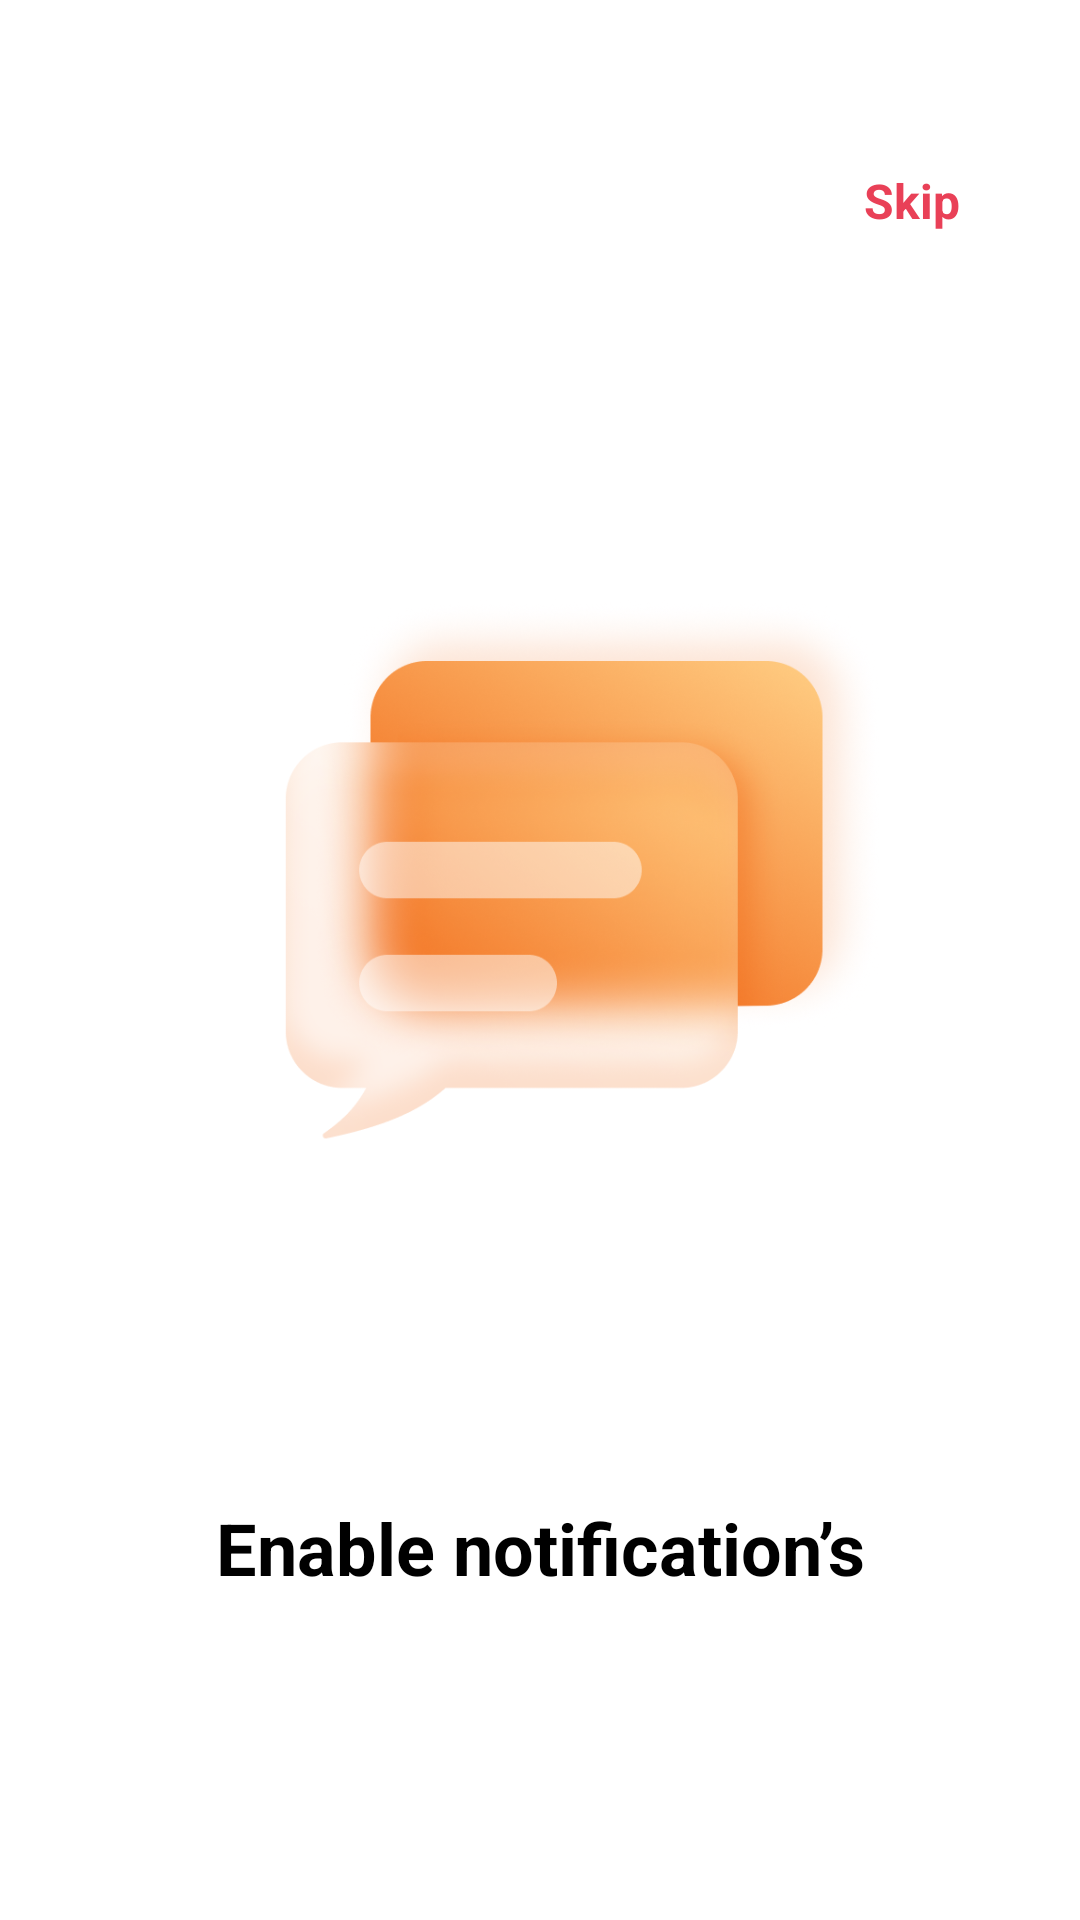

Write the Android layout XML for this screen, with the resource values it uses.
<!-- AndroidManifest.xml: application theme Theme.Tindle -->
<!-- res/layout/activity_notification.xml -->
<?xml version="1.0" encoding="utf-8"?>
<LinearLayout xmlns:android="http://schemas.android.com/apk/res/android"
    xmlns:app="http://schemas.android.com/apk/res-auto"
    xmlns:tools="http://schemas.android.com/tools"
    android:layout_width="match_parent"
    android:layout_height="match_parent"
    tools:context=".Activity.Notification">



    <LinearLayout
        android:layout_width="match_parent"
        android:layout_height="match_parent"
        android:orientation="vertical">

        <TextView
            android:layout_width="wrap_content"
            android:layout_height="wrap_content"
            android:layout_gravity="end"
            android:layout_marginTop="56dp"
            android:layout_marginEnd="40dp"
            android:text="Skip"
            android:textColor="@color/pink"
            android:textSize="16sp"
            android:textStyle="bold" />

        <ImageView
            android:layout_width="match_parent"
            android:layout_height="240dp"
            android:layout_alignParentRight="true"
            android:src="@drawable/notify"
            android:layout_marginEnd="67dp"
            android:layout_marginStart="67dp"
            android:layout_gravity="center"
            android:layout_marginTop="98dp"
            android:layout_marginBottom="84dp"/>

        <TextView
            android:layout_width="match_parent"
            android:layout_height="wrap_content"
            android:text="Enable notification’s"
            android:textColor="@color/black"
            android:textSize="24sp"
            android:textAlignment="center"
            android:textStyle="bold"
            android:layout_marginBottom="10dp"
            />

        <TextView
            android:layout_width="295dp"
            android:layout_height="wrap_content"
            android:text="Get push-notification when you get the match or receive a message."
            android:layout_gravity="center"
            android:textSize="14sp"
            android:textAlignment="center"
            android:layout_marginBottom="100dp"
            />

        <RelativeLayout
            android:layout_width="match_parent"
            android:layout_height="match_parent">


        <androidx.cardview.widget.CardView
            android:id="@+id/submitBtn"
            android:layout_alignParentBottom="true"
            android:layout_width="match_parent"
            android:layout_marginStart="40dp"
            android:layout_marginEnd="40dp"
            android:layout_height="56dp"
            app:cardBackgroundColor="#E94057"
            app:cardCornerRadius="15dp"
            android:layout_marginBottom="50dp"
            app:cardElevation="4dp">
            <TextView
                android:layout_width="match_parent"
                android:layout_height="match_parent"
                android:text="I want to be notified"
                android:textColor="@color/white"
                android:textAlignment="center"
                android:gravity="center"
                android:textSize="16sp"
                android:textStyle="bold"
                />
        </androidx.cardview.widget.CardView>
        </RelativeLayout>

    </LinearLayout>

  >
</LinearLayout>
<!-- resources referenced by this layout -->
<resources>
  <color name="black">#FF000000</color>
  <color name="pink">#E94057</color>
  <color name="white">#FFFFFFFF</color>
  <!-- drawable notify: png bitmap (drawable, 323343 bytes) -->
  <style name="Theme.Tindle" parent="Theme.MaterialComponents.DayNight.DarkActionBar">
          
          <item name="colorPrimary">@color/purple_500</item>
          <item name="colorPrimaryVariant">@color/purple_700</item>
          <item name="colorOnPrimary">@color/white</item>
          
          <item name="colorSecondary">@color/teal_200</item>
          <item name="colorSecondaryVariant">@color/teal_700</item>
          <item name="colorOnSecondary">@color/black</item>
          
          <item name="android:statusBarColor" tools:targetApi="l">@color/pink</item>
          
          <item name="windowNoTitle">true</item>
          <item name="windowActionBar">false</item>
  
  
      </style>
  <color name="purple_500">#FF6200EE</color>
  <color name="purple_700">#FF3700B3</color>
  <color name="teal_200">#FF03DAC5</color>
  <color name="teal_700">#FF018786</color>
</resources>
